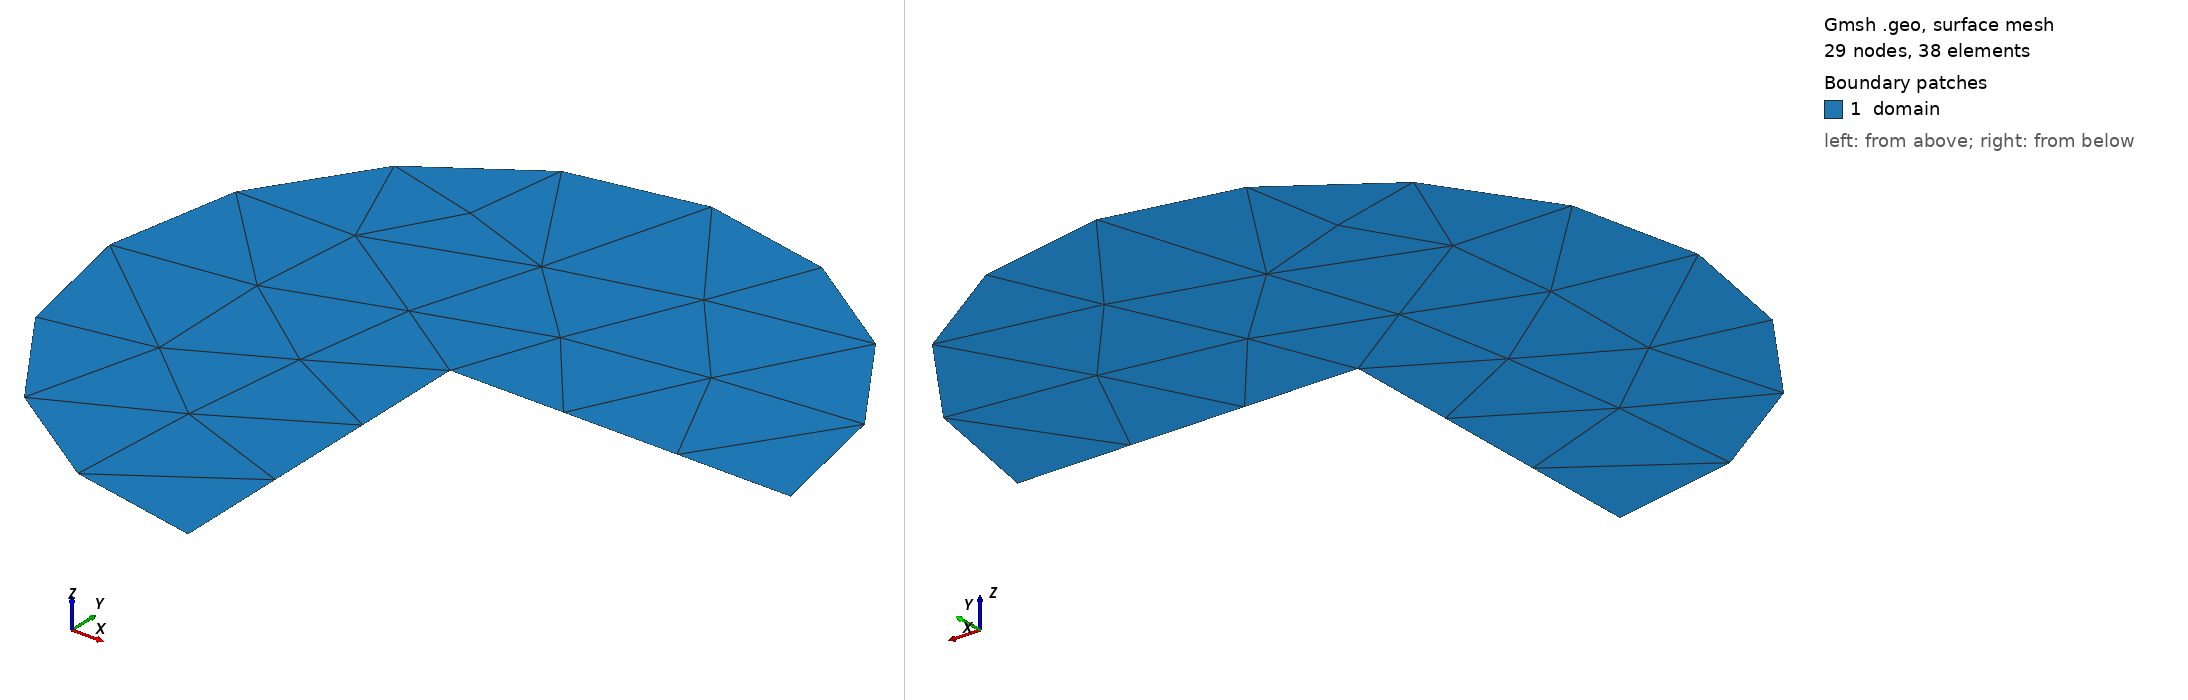

Gmsh geometry script, surface-meshed: 29 nodes, 38 surface elements. Boundary patches (legend numbers): 1 domain. Left view from above one corner, right view from below the opposite corner. Legend entries are the model's physical surfaces. The drawing asked Gmsh for element sizes between 1% and 20% of the model's largest extent; the script's own settings can give other sizes.

=== LCircle.geo (drawn) ===
//+
Point(1) = {0, 0, 0, 1.0};
//+
Point(2) = {1, 0, 0, 1.0};
//+
Point(3) = {0, 1, 0, 1.0};
//+
Point(4) = {-1, 0, 0, 1.0};
//+
Point(5) = {0, -1, 0, 1.0};//+
Circle(1) = {2, 1, 3};
//+
Circle(2) = {4, 1, 3};//+
Circle(3) = {5, 1, 4};
//+
Line(4) = {1, 5};
//+
Line(5) = {1, 2};
//+
Curve Loop(1) = {5, 1, -2, -3, -4};
//+
Plane Surface(1) = {1};
//+
Physical Curve("dirichlet") = {1, 2, 3, 4, 5};
//+
Physical Surface("domain") = {1};
